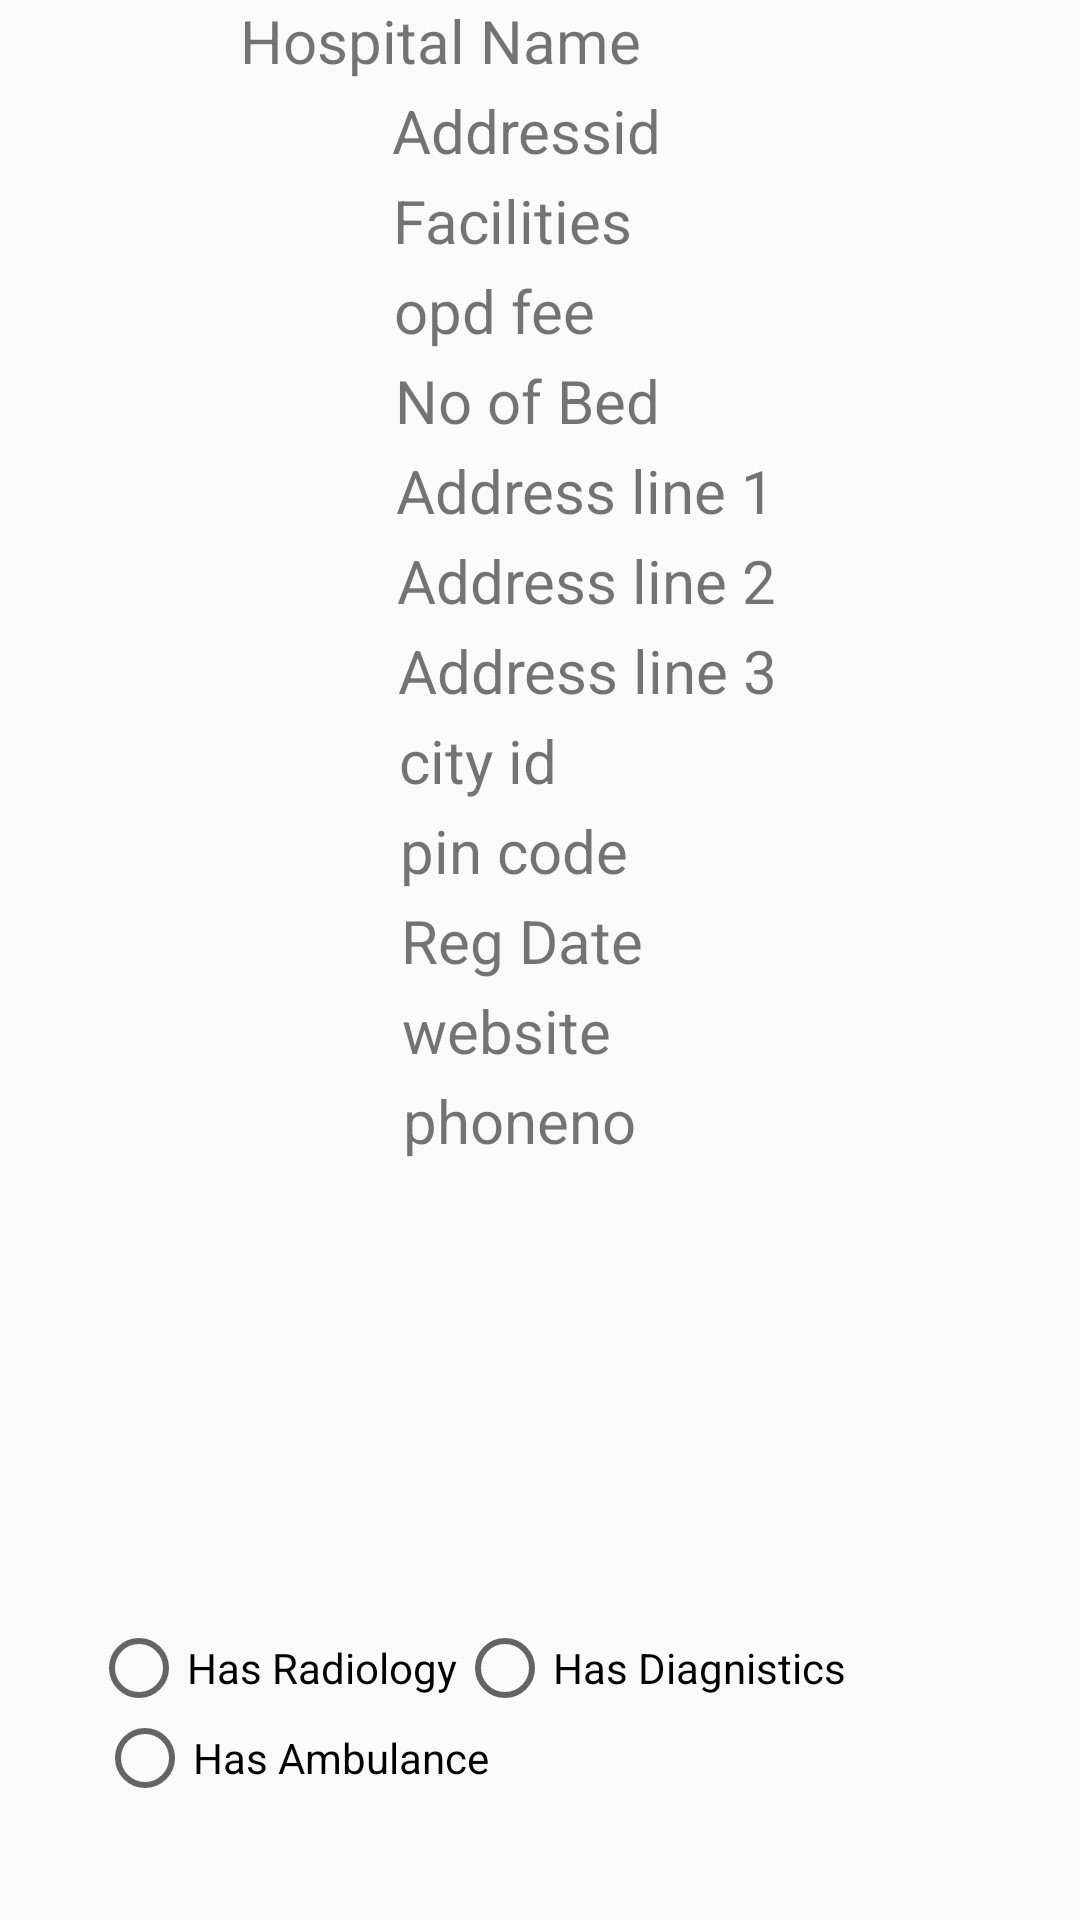

Produce the Android XML layout that renders to this screen, including the resource entries it uses.
<!-- AndroidManifest.xml: application theme Theme.AppCompat.Light.NoActionBar -->
<!-- res/layout/hospitaldata.xml -->
<?xml version="1.0" encoding="utf-8"?>
<LinearLayout xmlns:android="http://schemas.android.com/apk/res/android"
    android:layout_width="match_parent"
    android:layout_height="match_parent">

    <TextView
        android:id="@+id/textView34"
        android:layout_width="200dp"
        android:layout_height="40dp"
        android:layout_marginLeft="80dp"
        android:text="Hospital Name"
        android:textSize="20dp" />

    <LinearLayout
        android:layout_width="300dp"
        android:layout_height="100dp"
        android:layout_gravity="bottom"
        android:layout_marginLeft="-250dp"
        android:orientation="horizontal">


        <RadioButton
            android:id="@+id/radioButton"
            android:layout_width="wrap_content"
            android:layout_height="wrap_content"
            android:text="Has Radiology" />

        <RadioButton
            android:id="@+id/radioButton"
            android:layout_width="wrap_content"
            android:layout_height="wrap_content"
            android:text="Has Diagnistics" />

        <RadioButton
            android:id="@+id/radioButton"
            android:layout_width="wrap_content"
            android:layout_height="wrap_content"
            android:layout_marginLeft="-250dp"
            android:layout_marginTop="30dp"
            android:text="Has Ambulance" />
    </LinearLayout>

    <TextView
        android:id="@+id/textView35"
        android:layout_width="200dp"
        android:layout_height="40dp"
        android:layout_marginLeft="-200dp"
        android:layout_marginTop="30dp"
        android:text="Addressid"
        android:textSize="20dp" />


    <TextView
        android:id="@+id/textView36"
        android:layout_width="200dp"
        android:layout_height="40dp"
        android:layout_marginLeft="-200dp"
        android:layout_marginTop="60dp"
        android:text="Facilities"
        android:textSize="20dp" />

    <TextView
        android:id="@+id/textView37"
        android:layout_width="200dp"
        android:layout_height="40dp"
        android:layout_marginLeft="-200dp"
        android:layout_marginTop="90dp"
        android:text="opd fee"
        android:textSize="20dp" />

    <TextView
        android:id="@+id/textView38"
        android:layout_width="200dp"
        android:layout_height="40dp"
        android:layout_marginLeft="-200dp"
        android:layout_marginTop="120dp"
        android:text="No of Bed"
        android:textSize="20dp" />


    <TextView
        android:id="@+id/textView39"
        android:layout_width="200dp"
        android:layout_height="40dp"
        android:layout_marginLeft="-200dp"
        android:layout_marginTop="150dp"
        android:text="Address line 1"
        android:textSize="20dp" />


    <TextView
        android:id="@+id/textView40"
        android:layout_width="200dp"
        android:layout_height="40dp"
        android:layout_marginLeft="-200dp"
        android:layout_marginTop="180dp"
        android:text="Address line 2"
        android:textSize="20dp" />


    <TextView
        android:id="@+id/textView41"
        android:layout_width="200dp"
        android:layout_height="40dp"
        android:layout_marginLeft="-200dp"
        android:layout_marginTop="210dp"
        android:text="Address line 3"
        android:textSize="20dp" />

    <TextView
        android:id="@+id/textView42"
        android:layout_width="200dp"
        android:layout_height="40dp"
        android:layout_marginLeft="-200dp"
        android:layout_marginTop="240dp"
        android:text="city id"
        android:textSize="20dp" />

    <TextView
        android:id="@+id/textView43"
        android:layout_width="200dp"
        android:layout_height="40dp"
        android:layout_marginLeft="-200dp"
        android:layout_marginTop="270dp"
        android:text="pin code"
        android:textSize="20dp" />

    <TextView
        android:id="@+id/textView44"
        android:layout_width="200dp"
        android:layout_height="40dp"
        android:layout_marginLeft="-200dp"
        android:layout_marginTop="300dp"
        android:text="Reg Date"
        android:textSize="20dp" />

    <TextView
        android:id="@+id/textView45"
        android:layout_width="200dp"
        android:layout_height="40dp"
        android:layout_marginLeft="-200dp"
        android:layout_marginTop="330dp"
        android:text="website"
        android:textSize="20dp" />

    <TextView
        android:id="@+id/textView46"
        android:layout_width="200dp"
        android:layout_height="40dp"
        android:layout_marginLeft="-200dp"
        android:layout_marginTop="360dp"
        android:text="phoneno"
        android:textSize="20dp" />


</LinearLayout>
<!-- resources referenced by this layout -->
<resources>

</resources>
